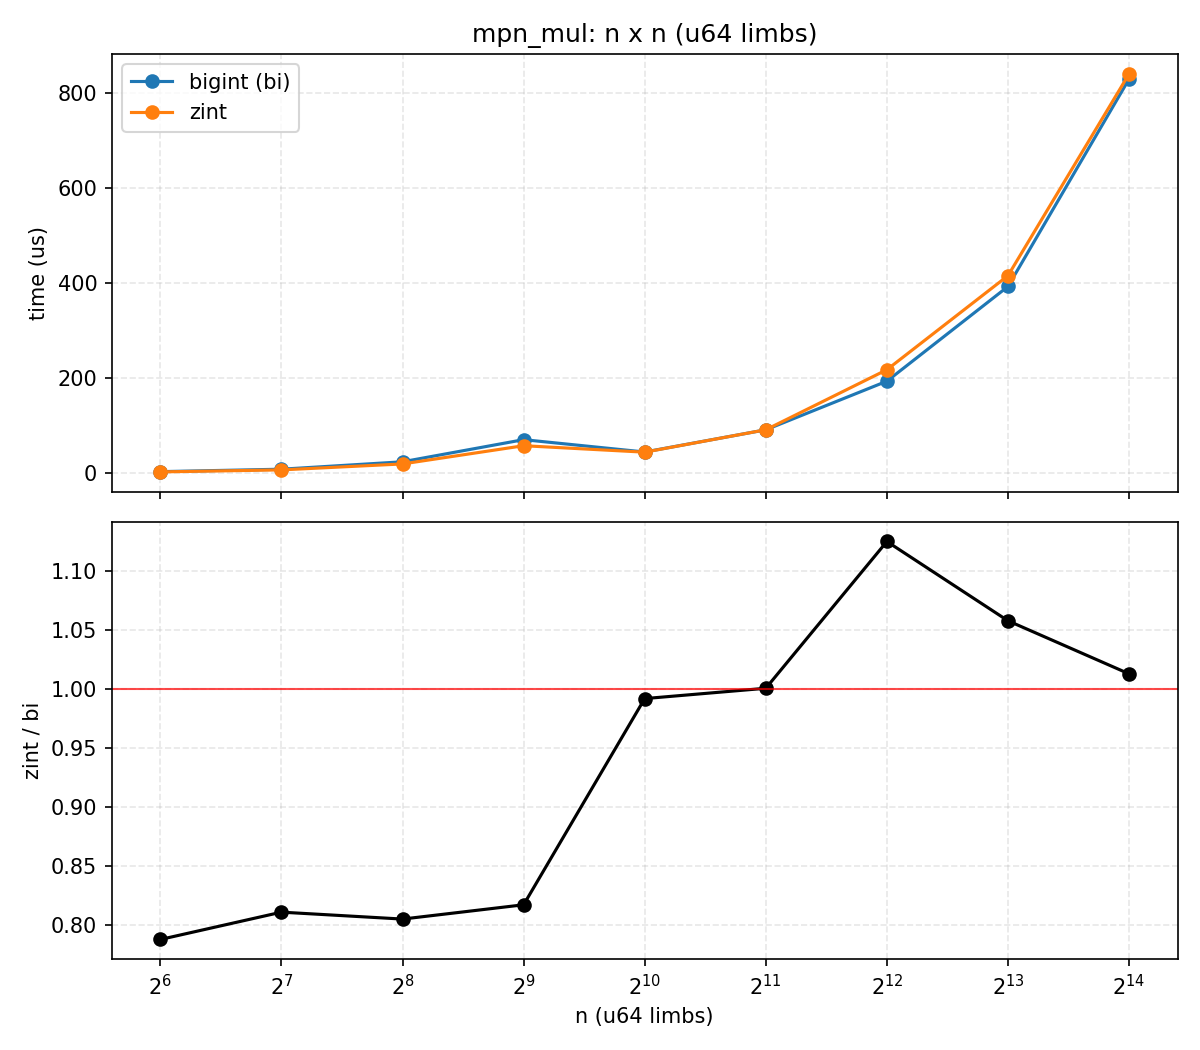

The file beside this chart, header and first rows:
n, bi_us, zint_us, zint_over_bi
64, 2.508, 1.976, 0.788
128, 7.652, 6.207, 0.8111
256, 23.28, 18.74, 0.8053
512, 69.91, 57.14, 0.8174
1024, 43.88, 43.53, 0.992
2048, 90.68, 90.75, 1.001
4096, 193.1, 217.3, 1.125
8192, 392.7, 415.5, 1.058
16384, 829.9, 840.6, 1.013
